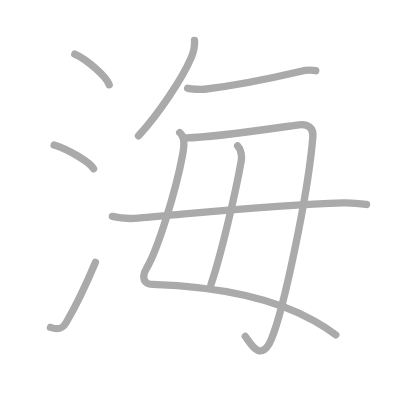
t = 0.00 s
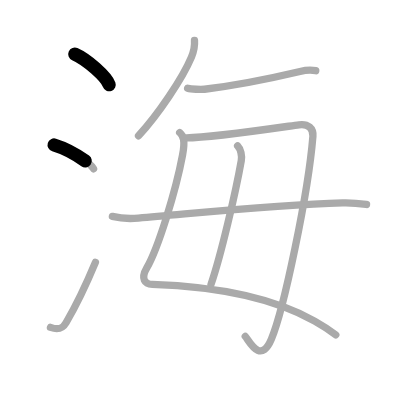
t = 1.75 s
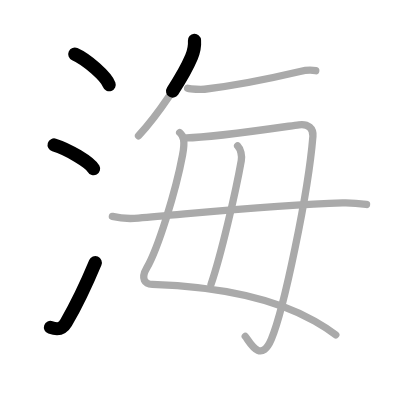
t = 3.50 s
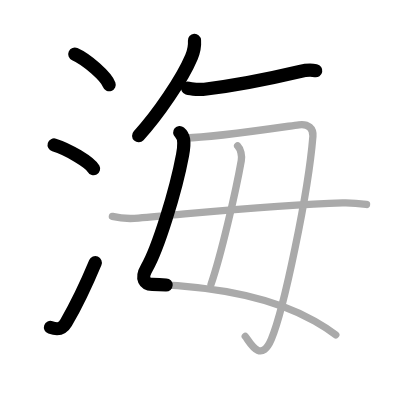
t = 5.50 s
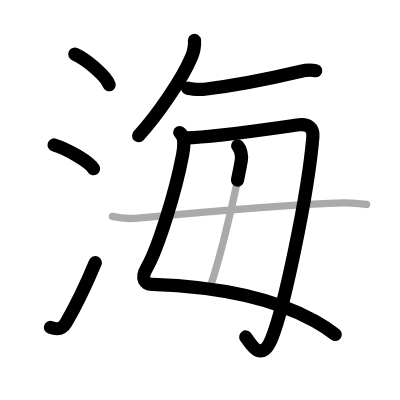
t = 7.25 s
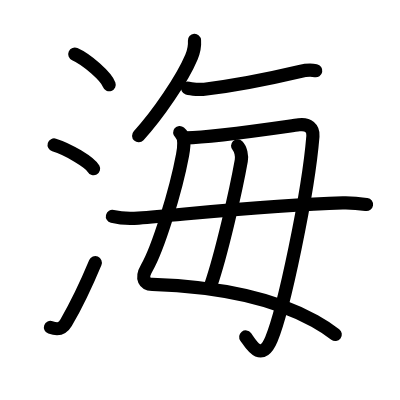
t = 9.00 s

The animated SVG that drew these frames (rendered in a browser with its animation timeline set to each time). Animation: 9 SMIL elements (animate=9); one cycle of 9.00 s.

<?xml version="1.0" standalone="no"?>
<!DOCTYPE svg PUBLIC "-//W3C//DTD SVG 1.1//EN"   "http://www.w3.org/Graphics/SVG/1.1/DTD/svg11.dtd">
<svg width="400px" height="400px"  version="1.1" xmlns="http://www.w3.org/2000/svg">
  <defs>
    <marker id="Triangle" viewBox="0 0 10 10" refX="0" refY="5" markerUnits="strokeWidth" markerWidth="3" style="stroke-opacity:0%;fill:#aaaaaa;" markerHeight="2" orient="auto">
      <path d="M 0 0 L 10 5 L 0 10 z" />
    </marker>
    
    <marker id="Arrow" viewBox="0 0 10 10" refX="5" refY="5" markerUnits="strokeWidth" markerWidth="1.8" style="stroke-opacity:0%;fill:#770000;" markerHeight="2" orient="auto">
      <path d="M 0 4 L 6 4 L 4 1 L 10 5 L 4 9 L 6 6 L 0 6 z" />
        <circle cx="5" cy="5" r="5" />
      </marker>
    
    <marker id="TriangleRed" viewBox="0 0 10 10" refX="0" refY="5" markerUnits="strokeWidth" markerWidth="3" style="stroke-opacity:0%;fill:#CC0000;" markerHeight="2" orient="auto">
      <path d="M 0 0 L 10 5 L 0 10 z" />
    </marker>
    
    <marker id="ArrowRed" viewBox="0 0 10 10" refX="5" refY="5" markerUnits="strokeWidth" markerWidth="1.8" style="stroke-opacity:0%;fill:#CC0000;" markerHeight="2" orient="auto">
      <path d="M 0 4 L 6 4 L 4 1 L 10 5 L 4 9 L 6 6 L 0 6 z" />
        <circle cx="5" cy="5" r="5" />
      </marker>
    
  </defs>
  
  <path style="fill:#ffffff; fill-opacity:100%; fill-rule:evenodd; stroke-width:0;" d="M 0 0 L 400px 0 L 400px 400px L 0 400px L 0 0" />

  <g transform="scale(3.6697247706422 3.6697247706422)">
<path style="fill:none; fill-opacity:0%; fill-rule:evenodd; stroke:#aaaaaa; stroke-opacity:100%; stroke-width: 1.5pt; stroke-linejoin:round; stroke-linecap:round;" d="M20.38 14.75c3.31 1.47 8.54 6.05 9.37 8.34"></path>
<path style="fill:none; fill-opacity:0%; fill-rule:evenodd; stroke:#aaaaaa; stroke-opacity:100%; stroke-width: 1.5pt; stroke-linejoin:round; stroke-linecap:round;" d="M14.75 39.5c3.79 1.15 9.8 4.72 10.75 6.5"></path>
<path style="fill:none; fill-opacity:0%; fill-rule:evenodd; stroke:#aaaaaa; stroke-opacity:100%; stroke-width: 1.5pt; stroke-linejoin:round; stroke-linecap:round;" d="M13.75 89.21C16 90 17.06 89.57 18 87.95c2.75-4.7 5.5-10.45 8-16.45"></path>
<path style="fill:none; fill-opacity:0%; fill-rule:evenodd; stroke:#aaaaaa; stroke-opacity:100%; stroke-width: 1.5pt; stroke-linejoin:round; stroke-linecap:round;" d="M53 11c0.12 1.68-0.19 3.03-0.83 4.57C49.7 21.44 43.05 31.26 37.75 37"></path>
<path style="fill:none; fill-opacity:0%; fill-rule:evenodd; stroke:#aaaaaa; stroke-opacity:100%; stroke-width: 1.5pt; stroke-linejoin:round; stroke-linecap:round;" d="M51.13 24.03c0.94 0.29 3.67 0.41 4.6 0.29c7.65-0.94 18.52-3.07 26.02-4.84c1.51-0.36 3.5-0.36 4.29-0.21"></path>
<path style="fill:none; fill-opacity:0%; fill-rule:evenodd; stroke:#aaaaaa; stroke-opacity:100%; stroke-width: 1.5pt; stroke-linejoin:round; stroke-linecap:round;" d="M48.96 36.12C50 37 50.5 38.25 49.75 42.25C47.86 52.35 42.98 67.88 40 73c-1.75 3-0.5 4.43 1.5 4.5c14.75 0.5 31.22 2.68 44.24 10c2.04 1.15 3.97 2.39 5.76 3.75"></path>
<path style="fill:none; fill-opacity:0%; fill-rule:evenodd; stroke:#aaaaaa; stroke-opacity:100%; stroke-width: 1.5pt; stroke-linejoin:round; stroke-linecap:round;" d="M50.78 37.57c6.97-0.07 24.47-2.7 30.7-3.57c2.51-0.35 3.96 0.99 3.79 3.12C84 52.75 77.33 84.33 73.95 92.43c-2.95 7.07-6.12 0.35-7.12-0.77"></path>
<path style="fill:none; fill-opacity:0%; fill-rule:evenodd; stroke:#aaaaaa; stroke-opacity:100%; stroke-width: 1.5pt; stroke-linejoin:round; stroke-linecap:round;" d="M64.75 39.75c0.88 0.88 1.22 2.74 1 4c-1.5 8.5-5.5 25.75-8.25 33.75"></path>
<path style="fill:none; fill-opacity:0%; fill-rule:evenodd; stroke:#aaaaaa; stroke-opacity:100%; stroke-width: 1.5pt; stroke-linejoin:round; stroke-linecap:round;" d="M30.63 58.98c1.85 0.45 5.24 0.61 7.09 0.45c16.91-1.43 37.36-3.68 55.69-4.15c3.08-0.08 4.93 0.21 6.47 0.44"></path>

<path style="fill:none; fill-opacity:0%; fill-rule:evenodd; stroke:#000000; stroke-opacity:100%; stroke-width: 2.7pt; stroke-linejoin:round; stroke-linecap:round;" d="M20.38 14.75c3.31 1.47 8.54 6.05 9.37 8.34" pathLength="100" stroke-dashoffset="100" stroke-dasharray="100 105"><animate id="dashAnim1" attributeName="stroke-dashoffset" from="100" to="0" dur="1s" calcMode="linear" fill="freeze"/></path>
<path style="fill:none; fill-opacity:0%; fill-rule:evenodd; stroke:#000000; stroke-opacity:100%; stroke-width: 2.7pt; stroke-linejoin:round; stroke-linecap:round;" d="M14.75 39.5c3.79 1.15 9.8 4.72 10.75 6.5" pathLength="100" stroke-dashoffset="100" stroke-dasharray="100 105"><animate id="dashAnim2" attributeName="stroke-dashoffset" from="100" to="0" dur="1s" calcMode="linear" begin="dashAnim1.end" fill="freeze"/></path>
<path style="fill:none; fill-opacity:0%; fill-rule:evenodd; stroke:#000000; stroke-opacity:100%; stroke-width: 2.7pt; stroke-linejoin:round; stroke-linecap:round;" d="M13.75 89.21C16 90 17.06 89.57 18 87.95c2.75-4.7 5.5-10.45 8-16.45" pathLength="100" stroke-dashoffset="100" stroke-dasharray="100 105"><animate id="dashAnim3" attributeName="stroke-dashoffset" from="100" to="0" dur="1s" calcMode="linear" begin="dashAnim2.end" fill="freeze"/></path>
<path style="fill:none; fill-opacity:0%; fill-rule:evenodd; stroke:#000000; stroke-opacity:100%; stroke-width: 2.7pt; stroke-linejoin:round; stroke-linecap:round;" d="M53 11c0.12 1.68-0.19 3.03-0.83 4.57C49.7 21.44 43.05 31.26 37.75 37" pathLength="100" stroke-dashoffset="100" stroke-dasharray="100 105"><animate id="dashAnim4" attributeName="stroke-dashoffset" from="100" to="0" dur="1s" calcMode="linear" begin="dashAnim3.end" fill="freeze"/></path>
<path style="fill:none; fill-opacity:0%; fill-rule:evenodd; stroke:#000000; stroke-opacity:100%; stroke-width: 2.7pt; stroke-linejoin:round; stroke-linecap:round;" d="M51.13 24.03c0.94 0.29 3.67 0.41 4.6 0.29c7.65-0.94 18.52-3.07 26.02-4.84c1.51-0.36 3.5-0.36 4.29-0.21" pathLength="100" stroke-dashoffset="100" stroke-dasharray="100 105"><animate id="dashAnim5" attributeName="stroke-dashoffset" from="100" to="0" dur="1s" calcMode="linear" begin="dashAnim4.end" fill="freeze"/></path>
<path style="fill:none; fill-opacity:0%; fill-rule:evenodd; stroke:#000000; stroke-opacity:100%; stroke-width: 2.7pt; stroke-linejoin:round; stroke-linecap:round;" d="M48.96 36.12C50 37 50.5 38.25 49.75 42.25C47.86 52.35 42.98 67.88 40 73c-1.75 3-0.5 4.43 1.5 4.5c14.75 0.5 31.22 2.68 44.24 10c2.04 1.15 3.97 2.39 5.76 3.75" pathLength="100" stroke-dashoffset="100" stroke-dasharray="100 105"><animate id="dashAnim6" attributeName="stroke-dashoffset" from="100" to="0" dur="1s" calcMode="linear" begin="dashAnim5.end" fill="freeze"/></path>
<path style="fill:none; fill-opacity:0%; fill-rule:evenodd; stroke:#000000; stroke-opacity:100%; stroke-width: 2.7pt; stroke-linejoin:round; stroke-linecap:round;" d="M50.78 37.57c6.97-0.07 24.47-2.7 30.7-3.57c2.51-0.35 3.96 0.99 3.79 3.12C84 52.75 77.33 84.33 73.95 92.43c-2.95 7.07-6.12 0.35-7.12-0.77" pathLength="100" stroke-dashoffset="100" stroke-dasharray="100 105"><animate id="dashAnim7" attributeName="stroke-dashoffset" from="100" to="0" dur="1s" calcMode="linear" begin="dashAnim6.end" fill="freeze"/></path>
<path style="fill:none; fill-opacity:0%; fill-rule:evenodd; stroke:#000000; stroke-opacity:100%; stroke-width: 2.7pt; stroke-linejoin:round; stroke-linecap:round;" d="M64.75 39.75c0.88 0.88 1.22 2.74 1 4c-1.5 8.5-5.5 25.75-8.25 33.75" pathLength="100" stroke-dashoffset="100" stroke-dasharray="100 105"><animate id="dashAnim8" attributeName="stroke-dashoffset" from="100" to="0" dur="1s" calcMode="linear" begin="dashAnim7.end" fill="freeze"/></path>
<path style="fill:none; fill-opacity:0%; fill-rule:evenodd; stroke:#000000; stroke-opacity:100%; stroke-width: 2.7pt; stroke-linejoin:round; stroke-linecap:round;" d="M30.63 58.98c1.85 0.45 5.24 0.61 7.09 0.45c16.91-1.43 37.36-3.68 55.69-4.15c3.08-0.08 4.93 0.21 6.47 0.44" pathLength="100" stroke-dashoffset="100" stroke-dasharray="100 105"><animate id="dashAnim9" attributeName="stroke-dashoffset" from="100" to="0" dur="1s" calcMode="linear" begin="dashAnim8.end" fill="freeze"/></path>

</g>

</svg>  
          
